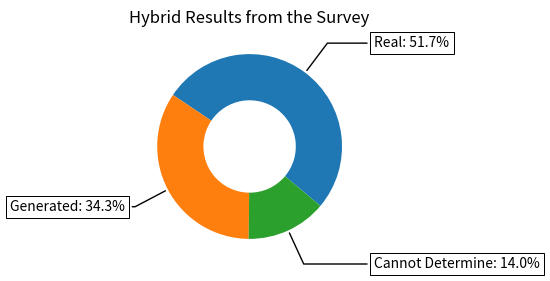

Python code for this plot:
import numpy as np
import matplotlib.pyplot as plt

fig, ax = plt.subplots(figsize=(6, 3), subplot_kw=dict(aspect="equal"))

real = 96+88
gen = 64+58
cd = 18+32

total = real+gen+cd

realp = str(round(real/total*100,1))
genp = str(round(gen/total*100,1))
cdp = str(round(cd/total*100,1))

recipe = ["Real: "+realp+"%", "Generated: "+genp+"%", "Cannot Determine: "+cdp+"%"]

data = [real, gen, cd]

wedges, texts = ax.pie(data, wedgeprops=dict(width=0.5), startangle=-40)

bbox_props = dict(boxstyle="square,pad=0.3", fc="w", ec="k", lw=0.72)
kw = dict(arrowprops=dict(arrowstyle="-"),
          bbox=bbox_props, zorder=0, va="center")

for i, p in enumerate(wedges):
    ang = (p.theta2 - p.theta1)/2. + p.theta1
    y = np.sin(np.deg2rad(ang))
    x = np.cos(np.deg2rad(ang))
    horizontalalignment = {-1: "right", 1: "left"}[int(np.sign(x))]
    connectionstyle = "angle,angleA=0,angleB={}".format(ang)
    kw["arrowprops"].update({"connectionstyle": connectionstyle})
    ax.annotate(recipe[i], xy=(x, y), xytext=(1.35*np.sign(x), 1.4*y),
                horizontalalignment=horizontalalignment, **kw)

ax.set_title("Hybrid Results from the Survey")

plt.show()

